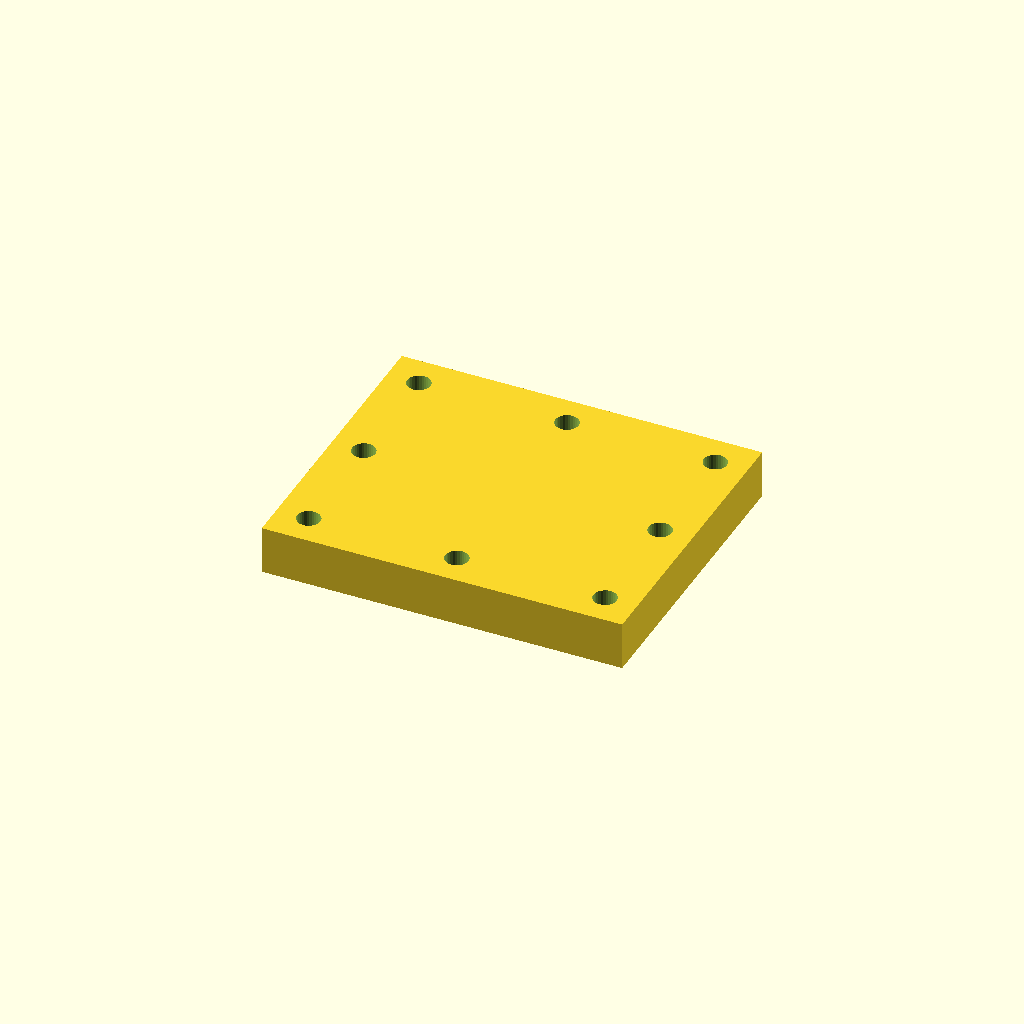
Cell 1: rendered with the file's own defaults.
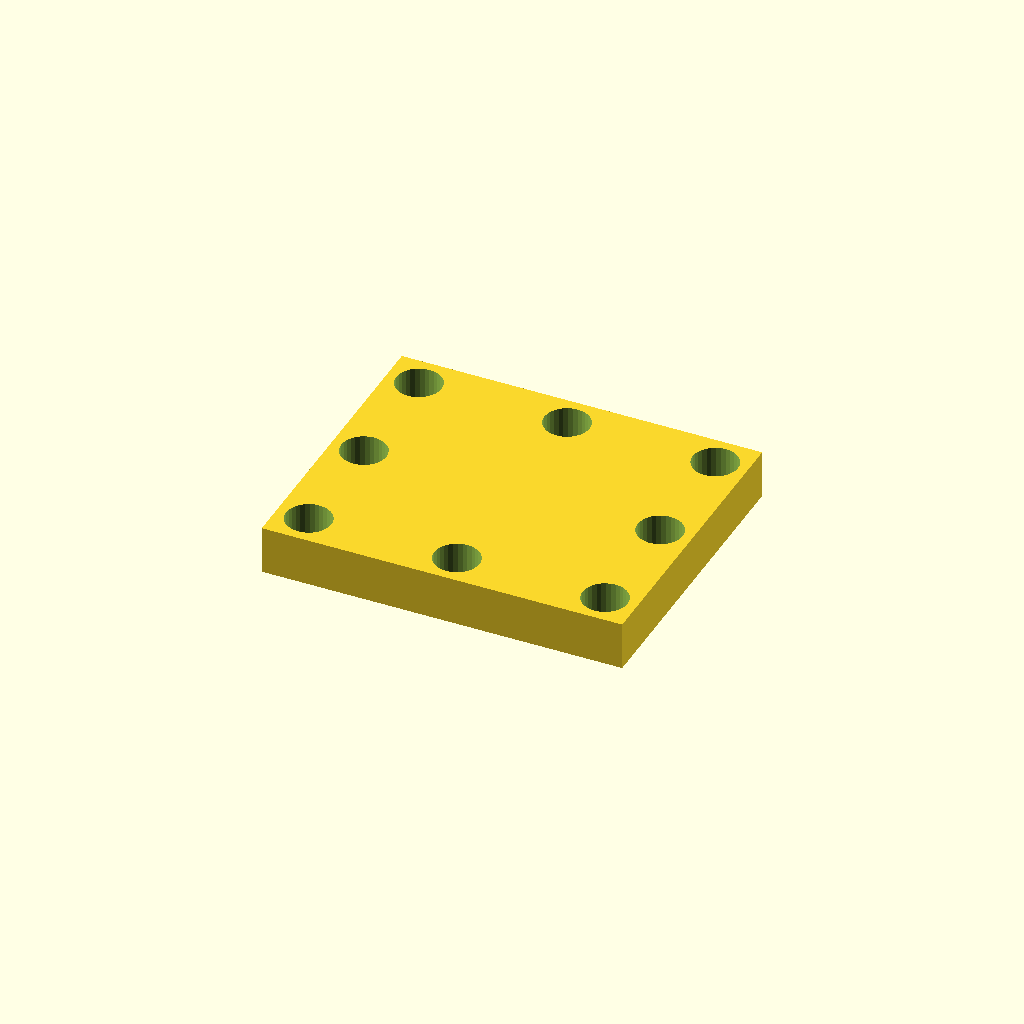
Cell 2: bore_d = 11 (everything else at default).
All cells are drawn from one camera (rotation 55°, 0°, 25°, orthographic, colour scheme Cornfield), so only the parameter changes between them.
OpenSCAD source file optional_data/data/place1/cornerplates/part_0037.scad:
$fn = 32;

// ----------------------------------------------------------------------
// Corner plate 90 x 75 x 12
// 8 holes, centres taken from the edge offset
// ----------------------------------------------------------------------

// --- parameters (mm) ---
plate = [90, 75, 12];   // overall size (x, y, z)
holes = 8;              // number of holes the drawing asks for
bore_d = 5.5;           // nominal hole diameter from the drawing
print_allowance = 0.3;  // clearance added for printing
edge = 8;               // hole centre offset from the plate edge

// --- derived feature positions (mm) ---
hole_d = bore_d + print_allowance;  // = 5.8   hole diameter as printed
corner_x = plate[0] / 2 - edge;     // = 37   corner hole X
corner_y = plate[1] / 2 - edge;     // = 29.5   corner hole Y
feature_centers = [
  [corner_x, corner_y],
  [-corner_x, corner_y],
  [-corner_x, -corner_y],
  [corner_x, -corner_y],
  [0, corner_y],
  [0, -corner_y],
  [corner_x, 0],
  [-corner_x, 0]
];   // hole centres the loop below drills

// plate outline, every hole drilled through with the same cutters
difference() {
  cube(plate, center = true);
  for (centre = feature_centers)
    translate([centre[0], centre[1], 0])
      cylinder(d = hole_d, h = plate[2] + 2, center = true);
}
Customizer parameters (derived from the source; name, type, default, range or options):
plate: vector, default [90, 75, 12]
holes: number, default 8
bore_d: number, default 5.5
print_allowance: number, default 0.3
edge: number, default 8
